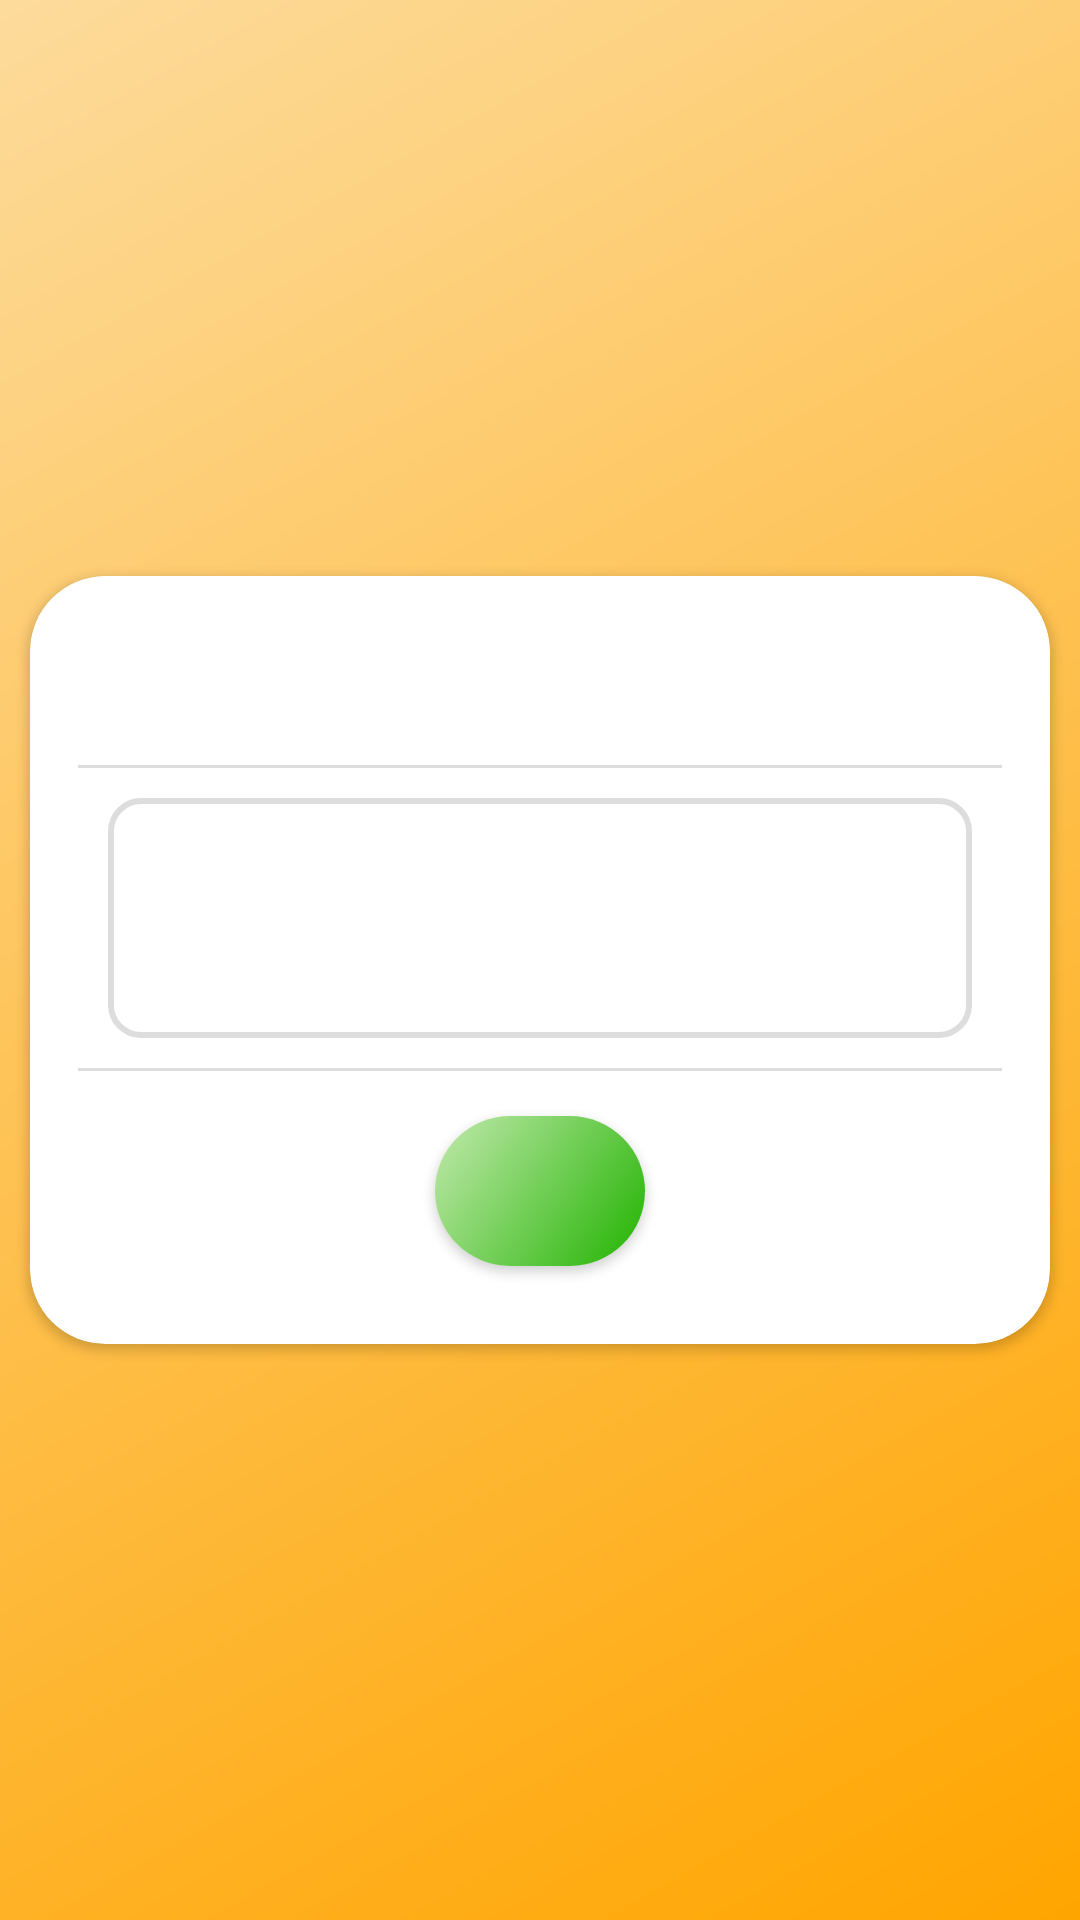

The Android layout XML behind this screen, and the referenced resources:
<!-- AndroidManifest.xml: application theme Theme.MuralizE -->
<!-- res/layout/activity_solicitacao_expandida.xml -->
<?xml version="1.0" encoding="utf-8"?>
<androidx.constraintlayout.widget.ConstraintLayout xmlns:android="http://schemas.android.com/apk/res/android"
    xmlns:app="http://schemas.android.com/apk/res-auto"
    xmlns:tools="http://schemas.android.com/tools"
    android:layout_width="match_parent"
    android:layout_height="match_parent"
    tools:context=".Views.SolicitacaoExpandida"
    android:background="@drawable/orange_gradient">

    <androidx.cardview.widget.CardView
        android:layout_width="wrap_content"
        android:layout_height="wrap_content"
        app:cardCornerRadius="25dp"
        app:layout_constraintBottom_toBottomOf="parent"
        app:layout_constraintEnd_toEndOf="parent"
        app:layout_constraintStart_toStartOf="parent"
        app:layout_constraintTop_toTopOf="parent">


        <LinearLayout
            android:layout_width="match_parent"
            android:layout_height="match_parent"
            android:minWidth="340dp"
            android:gravity="center"
            android:orientation="vertical"
            android:padding="16dp">
            <LinearLayout
                android:layout_width="wrap_content"
                android:layout_height="wrap_content"
                android:orientation="horizontal"
                >
            <TextView
                android:id="@+id/nome_materia_solicitacao_expandida"
                android:layout_width="wrap_content"
                android:layout_height="wrap_content"
                android:layout_margin="10dp"
                tools:layout_editor_absoluteX="169dp"
                tools:layout_editor_absoluteY="104dp"
                android:textSize="20sp"
                android:textStyle="bold"
                />
            <TextView
                android:id="@+id/nome_aluno_solicitacao_expandida"
                android:layout_width="wrap_content"
                android:layout_height="wrap_content"
                android:layout_margin="10dp"
                tools:layout_editor_absoluteX="169dp"
                tools:layout_editor_absoluteY="104dp"
                />
            </LinearLayout>
            <View
                android:layout_width="match_parent"
                android:layout_height="1dp"
                android:background="@color/light_gray">

            </View>

            <LinearLayout
                android:layout_width="match_parent"
                android:layout_height="wrap_content"
                android:layout_margin="10dp"
                android:background="@drawable/borda_cinza"
                android:orientation="vertical">

            <TextView
                android:id="@+id/descricao_solicitacao_expandida"
                android:layout_width="match_parent"
                android:layout_height="wrap_content"
                android:minHeight="80dp"
                android:padding="12dp"
                android:gravity="start"
            />
        </LinearLayout>

        <View
                android:layout_width="match_parent"
                android:layout_height="1dp"
                android:background="@color/light_gray">

            </View>

            
            <androidx.recyclerview.widget.RecyclerView
                android:id="@+id/imagens_solicitacao_grande_rv"
                android:layout_width="match_parent"
                android:layout_height="match_parent"
                android:layout_marginTop="5dp" />
            


            <androidx.cardview.widget.CardView
                android:id="@+id/buttonTelefoneSolicitacaoExpandida"
                android:layout_width="wrap_content"
                android:layout_height="wrap_content"
                android:layout_margin="10dp"
                app:cardCornerRadius="25dp"
                android:background="@drawable/blue_gradient"
                >

                <LinearLayout
                    android:layout_width="match_parent"
                    android:layout_height="match_parent"
                    android:gravity="center"
                    android:orientation="horizontal"
                    android:background="@drawable/green_gradient"
                    android:padding="10dp">

                    <ImageView
                        android:layout_width="30dp"
                        android:layout_height="30dp"
                        android:src="@drawable/ic_baseline_chat_24"
                        android:layout_marginEnd="20dp"/>
                    <TextView
                        android:id="@+id/telefoneSolicitacaoExpandida"

                        android:layout_width="wrap_content"
                        android:layout_height="wrap_content"
                        android:textColor="@color/white">

                    </TextView>
                </LinearLayout>

            </androidx.cardview.widget.CardView>


        </LinearLayout>
    </androidx.cardview.widget.CardView>

</androidx.constraintlayout.widget.ConstraintLayout>
<!-- resources referenced by this layout -->
<resources>
  <color name="light_gray">#DDDDDD</color>
  <color name="white">#FFFFFFFF</color>
  <!-- drawable blue_gradient (drawable) -->
  <?xml version="1.0" encoding="utf-8"?>
  <shape xmlns:android="http://schemas.android.com/apk/res/android"
      android:shape="rectangle" >
      <gradient
          android:type="linear"
          android:angle="135"
          android:startColor="@color/purple_700"
          android:endColor="@color/blue" />
  </shape>
  <!-- drawable borda_cinza (drawable) -->
  <shape xmlns:android="http://schemas.android.com/apk/res/android">
      <solid android:color="@android:color/white" /> 
      <stroke
          android:width="2dp"
      android:color="@color/light_gray"
      />
      <corners android:radius="10dp" />
  </shape>
  <!-- drawable green_gradient (drawable) -->
  <?xml version="1.0" encoding="utf-8"?>
  <shape xmlns:android="http://schemas.android.com/apk/res/android"
      android:shape="rectangle" >
      <gradient
          android:type="linear"
          android:angle="135"
          android:startColor="#21B300"
          android:endColor="#C3EAAE" />
  </shape>
  <!-- drawable orange_gradient (drawable) -->
  <?xml version="1.0" encoding="utf-8"?>
  <shape xmlns:android="http://schemas.android.com/apk/res/android"
      android:shape="rectangle" >
      <gradient
          android:type="linear"
          android:angle="135"
          android:startColor="@color/orange"
          android:endColor="@color/light_orange" />
  </shape>
  <style name="Theme.MuralizE" parent="Theme.MaterialComponents.DayNight.NoActionBar">
          
          <item name="colorPrimary">@color/orange</item>
          <item name="colorPrimaryVariant">@color/orange</item>
          <item name="colorOnPrimary">@color/white</item>
          
          <item name="colorSecondary">@color/teal_200</item>
          <item name="colorSecondaryVariant">@color/teal_700</item>
          <item name="colorOnSecondary">@color/black</item>
          
          <item name="android:statusBarColor" tools:targetApi="l" tools:ignore="ObsoleteSdkInt">?attr/colorPrimaryVariant</item>
          
      </style>
  <color name="purple_700">#FF3700B3</color>
  <color name="blue">#779DE3</color>
  <color name="orange">#FFA500</color>
  <color name="light_orange">#FDDB9B</color>
  <color name="teal_200">#FF03DAC5</color>
  <color name="teal_700">#FF018786</color>
  <color name="black">#FF000000</color>
</resources>
